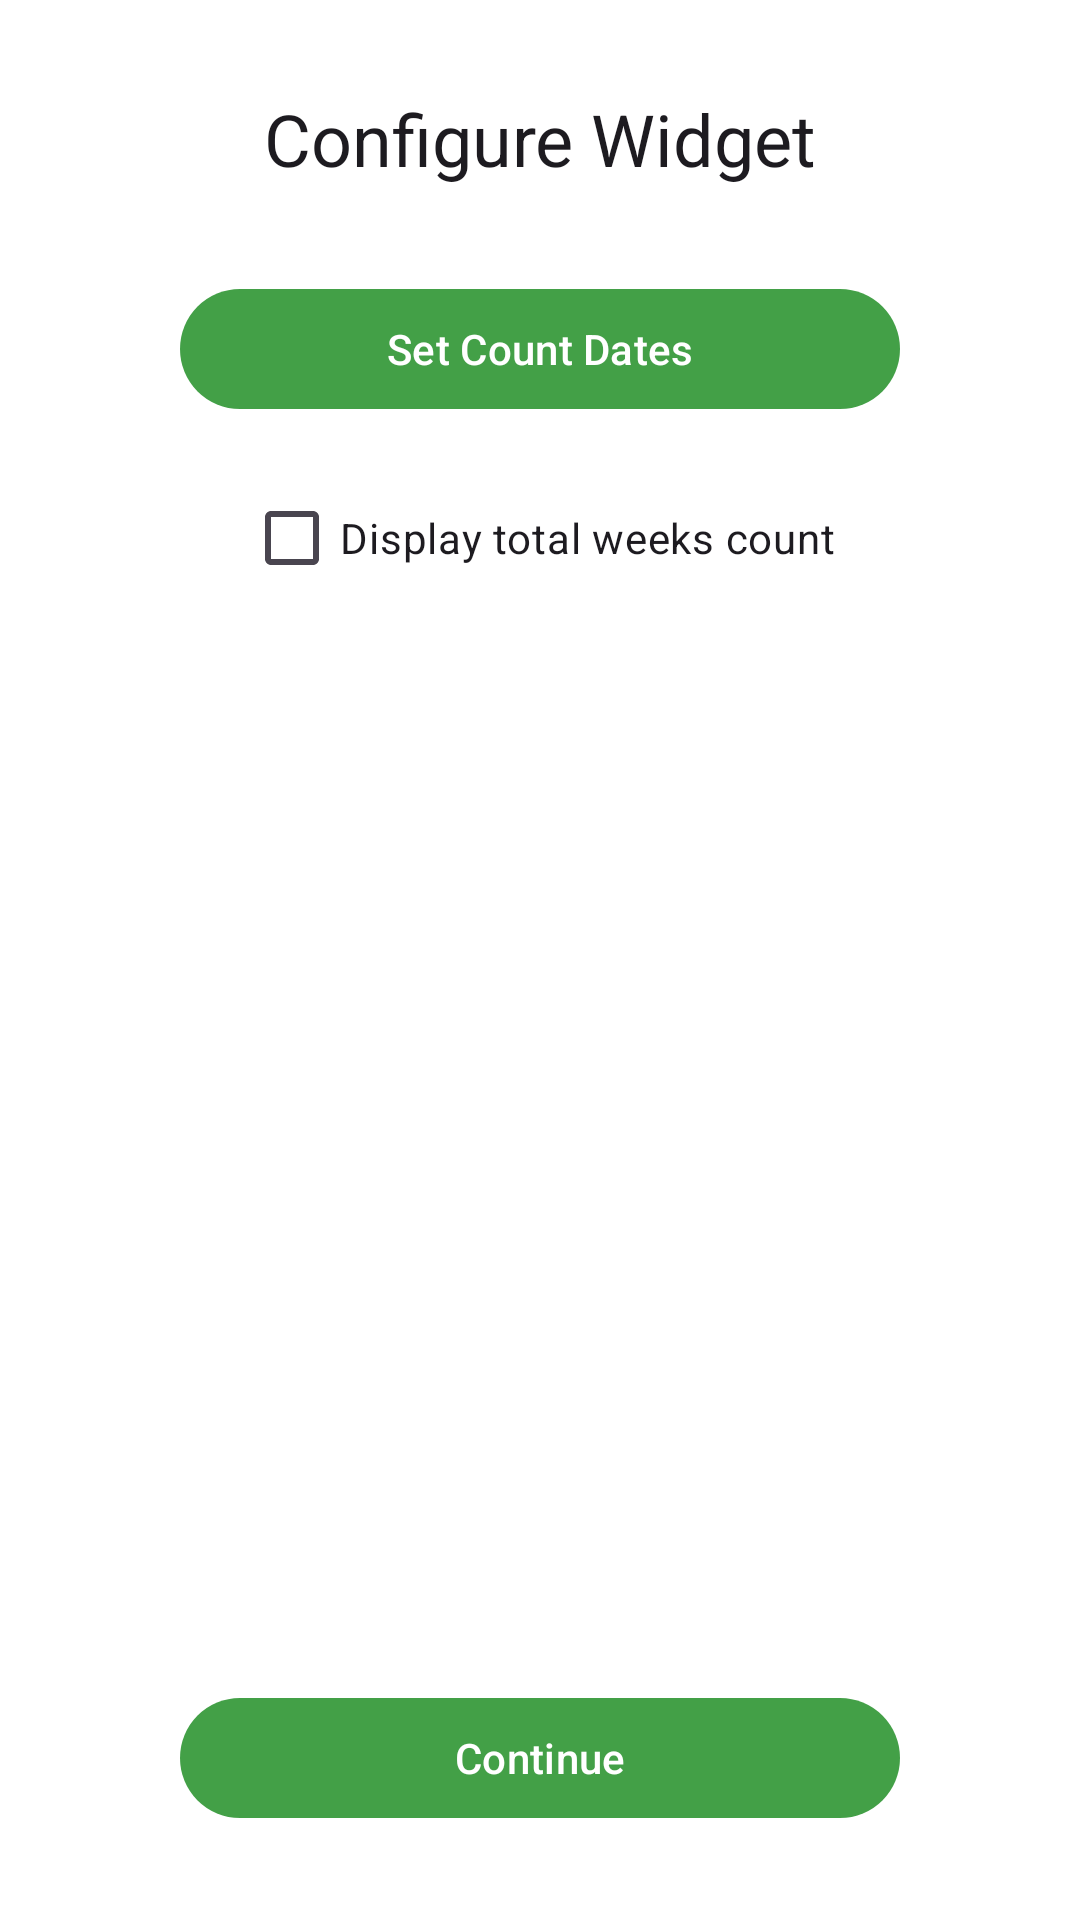

Produce the Android XML layout that renders to this screen, including the resource entries it uses.
<!-- AndroidManifest.xml: application theme Theme.AcademicWeek -->
<!-- res/layout/activity_app_widget_configure.xml -->
<?xml version="1.0" encoding="utf-8"?>
<androidx.constraintlayout.widget.ConstraintLayout xmlns:android="http://schemas.android.com/apk/res/android"
    xmlns:app="http://schemas.android.com/apk/res-auto"
    android:layout_width="match_parent"
    android:layout_height="match_parent"
    android:background="@color/background"
    android:padding="30dp">

    <com.google.android.material.textview.MaterialTextView
        android:id="@+id/configureTitleTextView"
        style="@style/TextAppearance.Material3.HeadlineSmall"
        android:layout_width="0dp"
        android:layout_height="wrap_content"
        android:text="@string/configure_widget"
        android:textAlignment="center"
        app:layout_constraintEnd_toEndOf="parent"
        app:layout_constraintStart_toStartOf="parent"
        app:layout_constraintTop_toTopOf="parent" />

    <com.google.android.material.button.MaterialButton
        android:id="@+id/setCountDateButton"
        android:layout_width="0dp"
        android:layout_height="wrap_content"
        android:layout_marginHorizontal="30dp"
        android:layout_marginTop="30dp"
        android:text="@string/set_count_dates"
        app:backgroundTint="@color/green_500"
        app:layout_constraintEnd_toEndOf="parent"
        app:layout_constraintStart_toStartOf="parent"
        app:layout_constraintTop_toBottomOf="@+id/configureTitleTextView" />

    <com.google.android.material.checkbox.MaterialCheckBox
        android:id="@+id/displayTotalWeeksCheckBox"
        android:layout_width="wrap_content"
        android:layout_height="wrap_content"
        android:layout_marginTop="15dp"
        android:text="@string/display_total_weeks_count"
        app:layout_constraintEnd_toEndOf="parent"
        app:layout_constraintStart_toStartOf="parent"
        app:layout_constraintTop_toBottomOf="@+id/setCountDateButton" />

    <com.google.android.material.button.MaterialButton
        android:id="@+id/continueButton"
        android:layout_width="0dp"
        android:layout_height="wrap_content"
        android:layout_marginHorizontal="30dp"
        android:text="@string/continue_widget"
        app:backgroundTint="@color/green_500"
        app:layout_constraintBottom_toBottomOf="parent"
        app:layout_constraintEnd_toEndOf="parent"
        app:layout_constraintStart_toStartOf="parent" />
</androidx.constraintlayout.widget.ConstraintLayout>
<!-- resources referenced by this layout -->
<resources>
  <color name="background">#FFFFFFFF</color>
  <color name="green_500">#FF43A047</color>
  <string name="configure_widget">Configure Widget</string>
  <string name="continue_widget">Continue</string>
  <string name="display_total_weeks_count">Display total weeks count</string>
  <string name="set_count_dates">Set Count Dates</string>
  <style name="Theme.AcademicWeek" parent="Theme.Material3.DayNight.NoActionBar">
  
          <item name="colorPrimary">@color/green_500</item>
          <item name="colorPrimaryVariant">@color/green_700</item>
          <item name="colorOnPrimary">@color/white</item>
  
          <item name="colorSecondary">@color/light_green_200</item>
          <item name="colorSecondaryVariant">@color/light_green_700</item>
          <item name="colorOnSecondary">@color/black</item>
  
          <item name="android:statusBarColor">@color/green_500</item>
  
          <item name="android:textColor">@color/black</item>
      </style>
  <color name="green_700">#FF00701A</color>
  <color name="white">#FFFFFFFF</color>
  <color name="light_green_200">#FF9CCC65</color>
  <color name="light_green_700">#FF6B9B37</color>
  <color name="black">#FF000000</color>
</resources>
